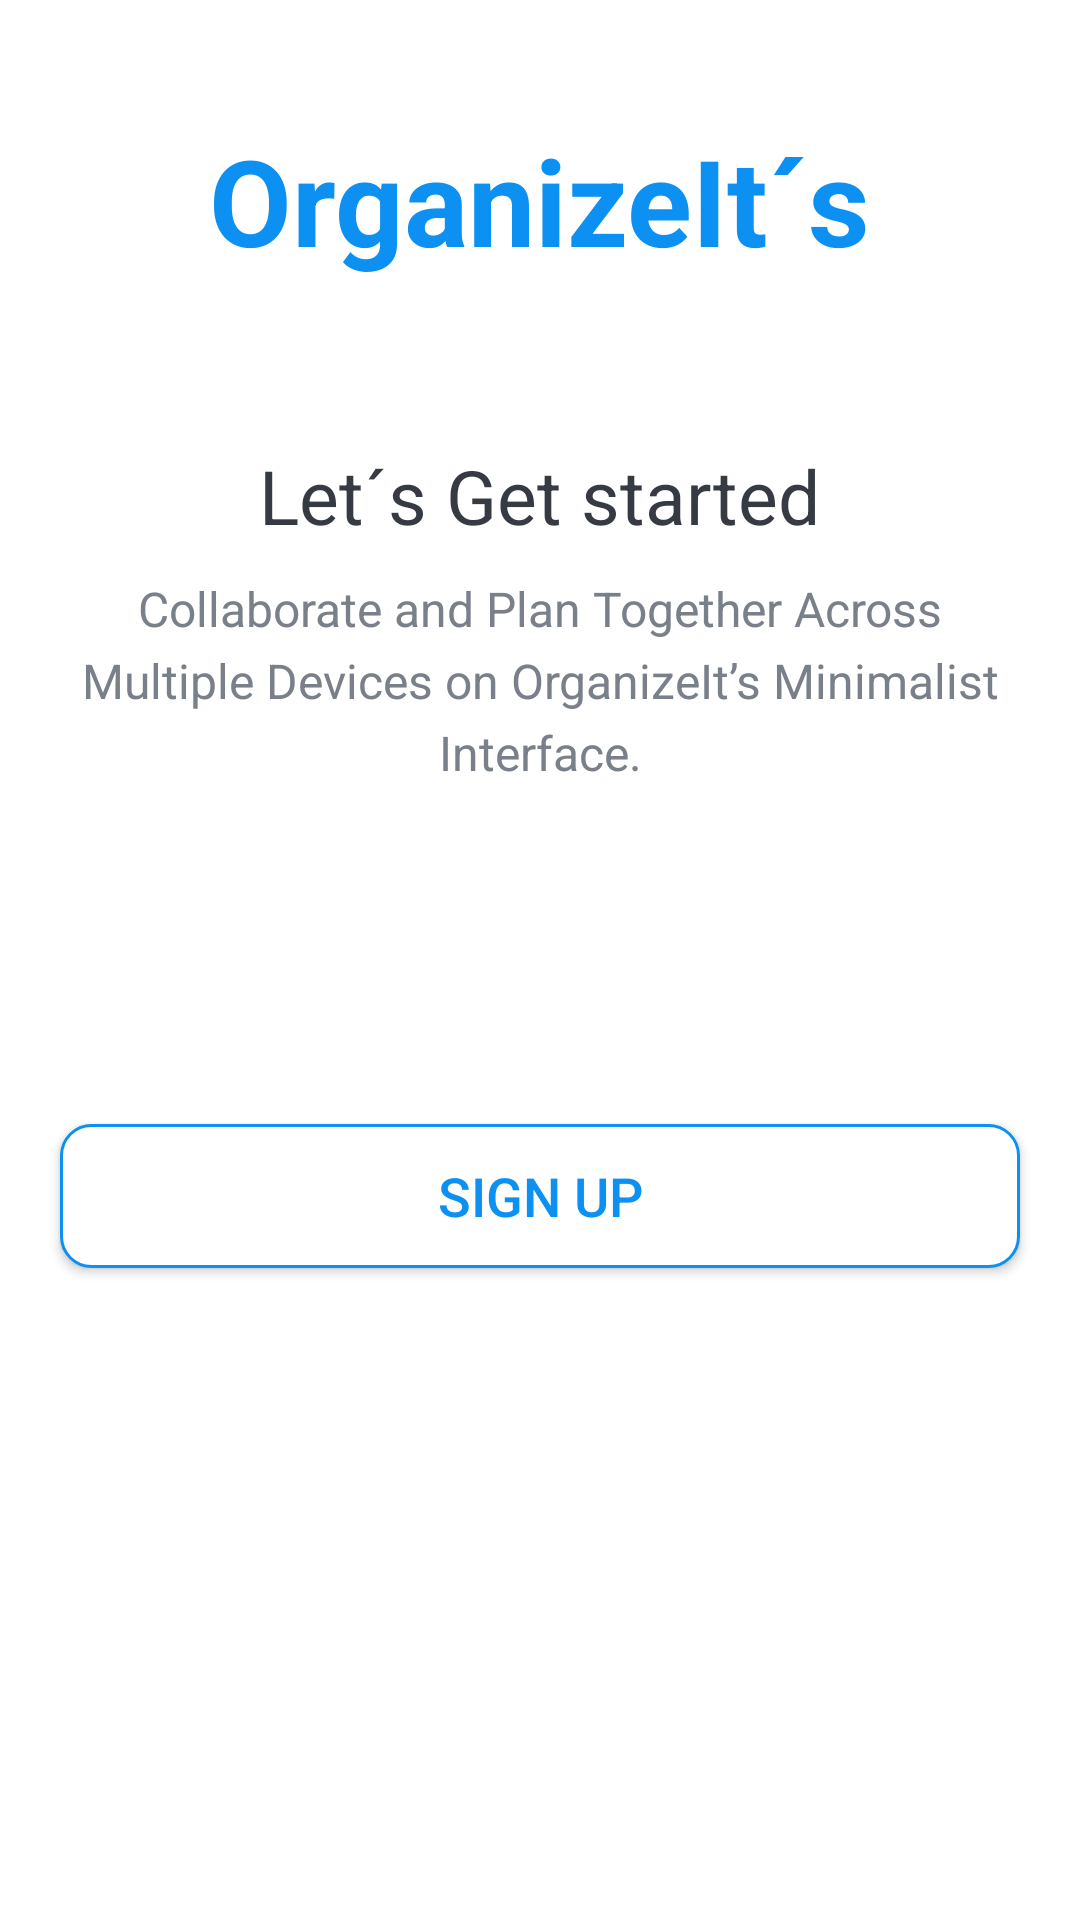

Here is an Android app screen rendered from its layout file. Give the layout XML and the strings, colors and styles it references.
<!-- AndroidManifest.xml: application theme Theme.TrelloApp.NoActionBar -->
<!-- res/layout/activity_intro.xml -->
<?xml version="1.0" encoding="utf-8"?>
<ScrollView
    xmlns:android="http://schemas.android.com/apk/res/android"
    xmlns:tools="http://schemas.android.com/tools"
    android:layout_width="match_parent"
    android:layout_height="match_parent"
    android:fillViewport="true"
    >

    <LinearLayout xmlns:android="http://schemas.android.com/apk/res/android"
        xmlns:tools="http://schemas.android.com/tools"
        android:layout_width="match_parent"
        android:layout_height="match_parent"
        android:background="@drawable/intro_background"
        android:gravity="center_horizontal"
        android:orientation="vertical"
        tools:context=".ui.IntroActivity">

        <TextView
            android:id="@+id/tv_app_name_intro"
            android:layout_width="wrap_content"
            android:layout_height="wrap_content"
            android:layout_marginTop="@dimen/intro_screen_title_text_marginTop"
            android:text="@string/intro_app_name"
            android:textColor="@color/colorAccent"
            android:textSize="@dimen/intro_screen_title_text_size"
            android:textStyle="bold" />

        <ImageView
            android:layout_width="wrap_content"
            android:layout_height="wrap_content"
            android:layout_marginTop="@dimen/intro_screen_image_marginTop"
            android:contentDescription="@string/image_contentDescription"
            android:src="@drawable/ic_task_image" />

        <TextView
            android:layout_width="wrap_content"
            android:layout_height="wrap_content"
            android:layout_marginTop="@dimen/lets_get_started_text_marginTop"
            android:text="@string/let_s_get_started_text"
            android:textColor="@color/primary_text_color"
            android:textSize="@dimen/lets_get_started_text_size" />

        <TextView
            android:layout_width="match_parent"
            android:layout_height="wrap_content"
            android:layout_marginStart="@dimen/intro_text_marginStartEnd"
            android:layout_marginTop="@dimen/intro_text_marginTop"
            android:layout_marginEnd="@dimen/intro_text_marginStartEnd"
            android:gravity="center"
            android:lineSpacingExtra="@dimen/intro_text_line_spacing_extra"
            android:text="@string/intro_text_description"
            android:textColor="@color/secondary_text_color"
            android:textSize="@dimen/intro_text_size" />

        <androidx.appcompat.widget.AppCompatButton
            android:id="@+id/btn_sign_in_intro"
            android:layout_width="match_parent"
            android:layout_height="wrap_content"
            android:layout_gravity="center"
            android:layout_marginStart="@dimen/btn_marginStartEnd"
            android:layout_marginTop="@dimen/intro_screen_sign_in_btn_marginTop"
            android:layout_marginEnd="@dimen/btn_marginStartEnd"
            android:background="@drawable/shape_button_rounded"
            android:foreground="?attr/selectableItemBackground"
            android:gravity="center"
            android:paddingTop="@dimen/btn_paddingTopBottom"
            android:paddingBottom="@dimen/btn_paddingTopBottom"
            android:text="@string/sign_in"
            android:textColor="@android:color/white"
            android:textSize="@dimen/btn_text_size" />

        <androidx.appcompat.widget.AppCompatButton
            android:id="@+id/btn_sign_up_intro"
            android:layout_width="match_parent"
            android:layout_height="wrap_content"
            android:layout_gravity="center"
            android:layout_marginStart="@dimen/btn_marginStartEnd"
            android:layout_marginTop="@dimen/intro_screen_sign_up_btn_marginTop"
            android:layout_marginEnd="@dimen/btn_marginStartEnd"
            android:background="@drawable/white_border_shape_button_rounded"
            android:foreground="?attr/selectableItemBackgroundBorderless"
            android:gravity="center"
            android:paddingTop="@dimen/btn_paddingTopBottom"
            android:paddingBottom="@dimen/btn_paddingTopBottom"
            android:text="@string/sign_up"
            android:textColor="@color/colorAccent"
            android:textSize="@dimen/btn_text_size" />
    </LinearLayout>
    
</ScrollView>
<!-- resources referenced by this layout -->
<resources>
  <color name="colorAccent">#0C90F1</color>
  <color name="primary_text_color">#363A43</color>
  <color name="secondary_text_color">#7A8089</color>
  <dimen name="btn_marginStartEnd">20dp</dimen>
  <dimen name="btn_paddingTopBottom">8dp</dimen>
  <dimen name="btn_text_size">18sp</dimen>
  <dimen name="intro_screen_image_marginTop">30dp</dimen>
  <dimen name="intro_screen_sign_in_btn_marginTop">50dp</dimen>
  <dimen name="intro_screen_sign_up_btn_marginTop">15dp</dimen>
  <dimen name="intro_screen_title_text_marginTop">40dp</dimen>
  <dimen name="intro_screen_title_text_size">40sp</dimen>
  <dimen name="intro_text_line_spacing_extra">5dp</dimen>
  <dimen name="intro_text_marginStartEnd">20dp</dimen>
  <dimen name="intro_text_marginTop">10dp</dimen>
  <dimen name="intro_text_size">16sp</dimen>
  <dimen name="lets_get_started_text_marginTop">25dp</dimen>
  <dimen name="lets_get_started_text_size">25sp</dimen>
  <!-- drawable white_border_shape_button_rounded (drawable) -->
  <?xml version="1.0" encoding="utf-8"?>
  <shape xmlns:android="http://schemas.android.com/apk/res/android"
      android:shape="rectangle">
  
      <stroke android:color="#0C90F1"
          android:width="1dp"/>
  
  
      <solid android:color="@android:color/white"/>
  
      <corners android:radius="10dp" />
  </shape>
  <string name="image_contentDescription">image</string>
  <string name="intro_app_name">OrganizeIt´s</string>
  <string name="intro_text_description">Collaborate and Plan Together Across Multiple Devices on OrganizeIt’s Minimalist Interface.</string>
  <string name="let_s_get_started_text">Let´s Get started</string>
  <string name="sign_in">SIGN IN</string>
  <string name="sign_up">SIGN UP</string>
  <style name="Theme.TrelloApp.NoActionBar" parent="Theme.MaterialComponents.DayNight.NoActionBar">
          <item name="windowActionBar">false</item>
          <item name="windowNoTitle">true</item>
  
          <item name="colorPrimary">@color/blue_500</item>
          <item name="colorPrimaryVariant">@color/blue_700</item>
          <item name="colorOnPrimary">@color/white</item>
          <item name="colorAccent">@color/colorAccent</item>
          <item name="android:statusBarColor" tools:targetApi="l">@color/colorPrimary</item>
      </style>
  <color name="blue_500">#0591F8</color>
  <color name="blue_700">#0C90F1</color>
  <color name="white">#FFFFFFFF</color>
  <color name="colorPrimary">#0C90F1</color>
</resources>
